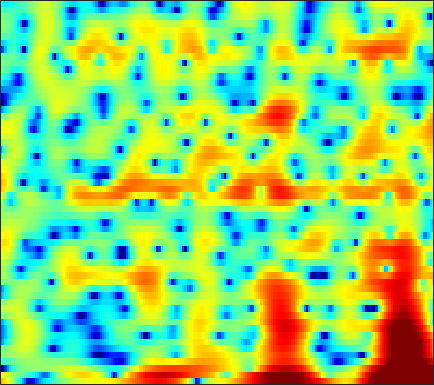

Source data for this figure (header and first rows):
7.4054, 6.6633, 5.5781, 4.3761, 3.3866, 1.9327, 0.3069, -1.063, -3.1184, -5.4905, -8.311, -10.828, -14.693, -17.579, -16.967, -14.246, -11.822, -10.36, -8.7525, -7.3975, -6.1996, -5.3946, -4.4032, -3.4944
4.876, 4.26, 3.485, 2.756, 2.232, 1.558, 0.8974, 0.4077, -0.2401, -0.8747, -1.498, -1.956, -2.575, -3.233, -3.783, -4.64, -5.703, -6.684, -8.269, -10.01, -11.04, -10.49, -8.28, -5.693
-21.34, -25.22, -12.8, -8.271, -6.168, -4.208, -2.832, -2.054, -1.269, -0.692, -0.2719, -0.03316, 0.2017, 0.3579, 0.434, 0.4932, 0.5142, 0.5195, 0.5296, 0.5612, 0.6392, 0.7338, 0.9094, 1.139
-2.754, -2.7, -2.456, -2.066, -1.715, -1.215, -0.7226, -0.3786, 0.02558, 0.3552, 0.611, 0.7566, 0.895, 0.9725, 0.9946, 0.979, 0.9181, 0.8478, 0.7317, 0.6027, 0.4753, 0.3861, 0.2791, 0.1894
-0.04824, 0.1112, 0.3533, 0.6218, 0.8306, 1.111, 1.38, 1.563, 1.768, 1.911, 1.979, 1.977, 1.895, 1.719, 1.523, 1.175, 0.7286, 0.3311, -0.276, -0.95, -1.661, -2.186, -2.829, -3.338
-0.7907, -0.504, -0.01746, 0.5515, 0.9985, 1.581, 2.113, 2.459, 2.838, 3.107, 3.251, 3.266, 3.148, 2.863, 2.534, 1.928, 1.114, 0.3467, -0.9342, -2.579, -4.708, -6.756, -10.44, -16.01
-9.729, -8.143, -5.655, -3.415, -1.976, -0.3637, 0.9367, 1.728, 2.563, 3.171, 3.568, 3.731, 3.768, 3.605, 3.349, 2.826, 2.102, 1.425, 0.3405, -0.9414, -2.379, -3.507, -4.957, -6.093
-10.89, -9.618, -7.326, -5.038, -3.479, -1.636, -0.0751, 0.9113, 1.997, 2.815, 3.377, 3.64, 3.795, 3.734, 3.55, 3.126, 2.506, 1.934, 1.043, 0.02665, -1.08, -1.946, -3.08, -4.113
-10.89, -9.845, -7.526, -5.03, -3.313, -1.325, 0.311, 1.327, 2.429, 3.258, 3.823, 4.081, 4.214, 4.124, 3.915, 3.451, 2.773, 2.128, 1.084, -0.1966, -1.747, -3.118, -5.296, -7.984
-8.724, -7.643, -5.298, -3.022, -1.53, 0.1417, 1.467, 2.25, 3.039, 3.56, 3.846, 3.919, 3.834, 3.551, 3.227, 2.669, 1.955, 1.316, 0.3381, -0.7948, -2.093, -3.211, -4.939, -6.947
0.3687, 0.5076, 0.8833, 1.389, 1.779, 2.263, 2.681, 2.925, 3.109, 3.093, 2.878, 2.582, 2.01, 1.242, 0.5652, -0.4011, -1.359, -2.009, -2.701, -3.166, -3.465, -3.633, -3.84, -4.063
2.419, 2.477, 2.614, 2.813, 2.973, 3.142, 3.223, 3.206, 3.055, 2.709, 2.116, 1.476, 0.3266, -1.25, -2.803, -5.503, -9.128, -12.3, -13.52, -10.28, -7.356, -5.779, -4.268, -3.206
0.3478, 0.5329, 0.9052, 1.355, 1.707, 2.144, 2.456, 2.569, 2.551, 2.343, 1.897, 1.393, 0.4791, -0.7356, -1.876, -3.652, -5.484, -6.558, -6.959, -6.13, -4.772, -3.754, -2.566, -1.608
-7.964, -6.642, -4.418, -2.477, -1.311, -0.1007, 0.785, 1.256, 1.646, 1.802, 1.757, 1.607, 1.254, 0.7871, 0.3807, -0.2128, -0.7712, -1.099, -1.397, -1.534, -1.495, -1.347, -1.035, -0.6568
-10.13, -8.164, -5.397, -3.148, -1.838, -0.5836, 0.2728, 0.7673, 1.25, 1.53, 1.661, 1.692, 1.63, 1.468, 1.308, 1.002, 0.5824, 0.199, -0.3794, -1.039, -1.74, -2.249, -2.732, -2.753
-0.7651, -0.6126, -0.3218, -0.07697, 0.06039, 0.2035, 0.2528, 0.2272, 0.1921, 0.2506, 0.4197, 0.5845, 0.8449, 1.033, 1.097, 1.06, 0.8128, 0.4366, -0.3564, -1.563, -3.456, -5.615, -10.46, -21.92
1.672, 1.427, 0.9986, 0.3377, -0.3785, -1.585, -3.075, -4.432, -6.189, -6.902, -6.051, -4.892, -3.315, -2.012, -1.329, -0.7049, -0.3527, -0.2669, -0.4196, -0.8451, -1.46, -1.977, -2.588, -2.654
1.869, 1.508, 0.8068, -0.1739, -1.214, -3.086, -5.585, -8.064, -12.46, -15.41, -12.03, -9.31, -6.776, -5.046, -4.061, -3.13, -2.485, -2.078, -1.637, -1.28, -0.9034, -0.5747, -0.1118, 0.4654
2.491, 2.298, 1.753, 0.9806, 0.2638, -0.9476, -2.267, -3.243, -4.461, -5.3, -5.725, -5.804, -5.715, -5.638, -5.535, -5.349, -5.144, -4.924, -4.423, -3.659, -2.742, -2.001, -0.934, 0.1367
3.84, 3.814, 3.501, 2.877, 2.29, 1.325, 0.1084, -0.8636, -2.178, -3.51, -4.764, -5.607, -6.536, -7.387, -8.21, -9.45, -10.82, -11.81, -11.85, -9.8, -7.085, -5.274, -3.156, -1.378
5.31, 5.339, 5.143, 4.573, 3.904, 2.749, 1.16, -0.3212, -2.69, -5.606, -8.652, -10.47, -11.24, -10.79, -10.71, -11.47, -13.28, -15.22, -16.27, -12.58, -8.953, -6.793, -4.55, -2.935
5.951, 6.059, 5.941, 5.514, 4.919, 3.804, 2.275, 0.7387, -1.859, -5.265, -9.708, -12.58, -11.68, -9.45, -8.133, -7.151, -6.799, -6.637, -6.498, -6.223, -5.987, -5.858, -5.715, -5.703
4.782, 5.061, 5.146, 4.991, 4.7, 4.061, 3.207, 2.412, 1.233, -0.01363, -1.129, -1.813, -2.382, -2.669, -2.816, -2.937, -3.178, -3.433, -3.895, -4.669, -5.773, -6.993, -9.493, -13.5
2.95, 3.318, 3.623, 3.688, 3.643, 3.427, 3.066, 2.754, 2.238, 1.71, 1.185, 0.8076, 0.3018, -0.1108, -0.432, -0.8934, -1.378, -1.823, -2.533, -3.422, -4.518, -5.508, -7.033, -8.582
1.678, 1.959, 2.241, 2.368, 2.397, 2.378, 2.267, 2.162, 1.97, 1.754, 1.494, 1.306, 1.008, 0.6992, 0.4457, 0.06149, -0.3558, -0.725, -1.267, -1.846, -2.505, -2.977, -3.604, -4.155
0.9846, 1.042, 1.038, 1.038, 1.003, 1.004, 1.038, 1.053, 1.116, 1.15, 1.15, 1.129, 1.079, 0.9242, 0.7909, 0.5628, 0.2662, 0.03327, -0.3225, -0.6957, -1.081, -1.361, -1.7, -1.994
0.6583, 0.2764, -0.3222, -0.8403, -1.065, -1.141, -0.877, -0.5485, -0.05546, 0.4095, 0.808, 0.999, 1.162, 1.221, 1.185, 1.063, 0.8582, 0.673, 0.3894, 0.06393, -0.23, -0.4678, -0.7318, -0.9402
1.383, 0.08452, -2.211, -5.248, -7.139, -6.956, -4.569, -2.764, -0.9839, 0.2725, 1.117, 1.554, 1.867, 2.034, 2.016, 1.857, 1.597, 1.31, 0.9059, 0.4956, 0.0833, -0.1865, -0.5548, -0.8839
4.753, 3.334, 0.8486, -2.502, -4.604, -4.86, -2.736, -1.253, 0.1628, 1.107, 1.645, 1.979, 2.228, 2.243, 2.114, 1.69, 1.023, 0.378, -0.5645, -1.333, -1.872, -2.025, -2.286, -2.802
7.29, 6.462, 5.245, 3.868, 2.931, 1.738, 0.7188, -0.09323, -1.169, -2.079, -2.552, -2.517, -1.98, -1.676, -1.603, -2.093, -3.39, -4.97, -8.454, -13.79, -13.71, -10.18, -7.128, -5.841
7.582, 6.957, 5.9, 4.67, 3.547, 1.871, -0.2958, -2.329, -6.155, -12.79, -27.48, -14.48, -8.892, -6.188, -5.271, -4.866, -5.33, -6.106, -7.657, -8.906, -8.881, -7.792, -6.196, -4.733
6.688, 6.152, 5.25, 4.217, 3.272, 1.871, 0.1642, -1.219, -3.257, -5.108, -6.209, -6.444, -5.992, -5.453, -5.1, -4.831, -4.741, -4.766, -4.754, -4.668, -4.35, -4.012, -3.396, -2.8
5.384, 4.984, 4.394, 3.741, 3.175, 2.33, 1.39, 0.6325, -0.3941, -1.408, -2.247, -2.901, -3.498, -4.045, -4.345, -4.661, -4.767, -4.718, -4.413, -3.992, -3.39, -2.972, -2.32, -1.815
3.461, 3.313, 3.278, 3.185, 3.117, 2.838, 2.453, 2.025, 1.346, 0.4918, -0.5357, -1.381, -2.693, -4.162, -5.325, -6.768, -7.592, -7.476, -6.493, -5.041, -3.635, -2.684, -1.65, -0.8234
-1.916, -0.9017, 0.6141, 1.858, 2.498, 3.019, 3.142, 3.023, 2.576, 1.847, 0.7657, -0.2093, -2.029, -4.374, -6.862, -11.9, -25.56, -19.64, -10.48, -6.215, -3.578, -2.11, -0.7174, 0.314
-8.992, -4.998, -1.488, 0.6717, 1.682, 2.542, 2.886, 2.907, 2.618, 2.019, 1.17, 0.3346, -0.946, -2.38, -3.549, -4.895, -5.689, -5.627, -4.813, -3.533, -2.186, -1.31, -0.3013, 0.4104
0.1242, 0.4887, 1.213, 1.878, 2.313, 2.61, 2.679, 2.534, 2.136, 1.5, 0.6855, -0.03707, -0.9759, -1.955, -2.541, -3.128, -3.364, -3.308, -2.967, -2.407, -1.782, -1.318, -0.7755, -0.398
3.232, 3.327, 3.423, 3.519, 3.52, 3.398, 3.094, 2.711, 1.997, 1.052, -0.1374, -1.15, -2.611, -4.034, -4.871, -5.517, -5.43, -5.006, -4.13, -3.212, -2.374, -1.849, -1.363, -1.09
4.184, 4.273, 4.362, 4.386, 4.287, 4.067, 3.599, 3.098, 2.16, 0.8522, -0.8881, -2.54, -5.44, -9.389, -13.44, -17.31, -12.98, -9.791, -6.844, -4.747, -3.177, -2.311, -1.51, -1.152
2.859, 3.132, 3.527, 3.808, 3.897, 3.886, 3.623, 3.257, 2.481, 1.315, -0.3063, -1.761, -4.274, -7.224, -9.329, -11.09, -10.63, -9.299, -7.364, -5.295, -3.467, -2.265, -1.037, -0.3214
-1.432, -0.6006, 0.4537, 1.339, 1.95, 2.468, 2.756, 2.756, 2.474, 1.867, 0.8698, -0.05781, -1.72, -3.615, -5.333, -7.968, -10.99, -12.91, -11.38, -7.311, -3.917, -1.936, -0.03358, 1.234
-9.719, -7.992, -5.923, -3.888, -2.605, -1.186, -0.1641, 0.347, 0.7092, 0.7339, 0.4533, -0.04462, -0.9147, -2.174, -3.413, -5.516, -7.962, -9.291, -8.323, -5.246, -2.395, -0.7017, 1.1, 2.363
-24.67, -20.72, -14.39, -10.33, -8.107, -5.858, -4.262, -3.329, -2.436, -1.863, -1.532, -1.444, -1.454, -1.654, -1.85, -2.086, -2.204, -2.101, -1.631, -0.8059, 0.1858, 0.9418, 1.869, 2.644
-16.82, -15.91, -13.69, -11.38, -9.846, -8.231, -6.915, -6.101, -5.154, -4.316, -3.589, -3.035, -2.442, -1.891, -1.513, -1.035, -0.5621, -0.1903, 0.3482, 0.8992, 1.476, 1.895, 2.386, 2.811
-9.608, -9.719, -9.554, -9.307, -9.194, -8.973, -8.744, -8.529, -7.936, -7.003, -5.804, -4.847, -3.578, -2.386, -1.596, -0.6658, 0.1524, 0.6851, 1.312, 1.842, 2.281, 2.552, 2.844, 3.035
-5.605, -6.007, -6.66, -7.523, -8.37, -9.896, -12.04, -13.84, -14.91, -12.46, -9.023, -6.848, -4.39, -2.49, -1.311, -0.02079, 1.002, 1.622, 2.266, 2.75, 3.065, 3.208, 3.291, 3.244
-2.485, -2.95, -3.807, -4.929, -5.96, -7.843, -10.41, -12.73, -14.34, -11.62, -7.928, -5.631, -3.197, -1.29, -0.1167, 1.137, 2.092, 2.651, 3.179, 3.486, 3.602, 3.566, 3.356, 3.003
-0.5328, -0.9067, -1.487, -2.161, -2.703, -3.476, -4.138, -4.448, -4.489, -3.983, -3.02, -2.17, -0.9251, 0.2744, 1.075, 2, 2.715, 3.086, 3.381, 3.405, 3.189, 2.879, 2.289, 1.551
0.1435, -0.1524, -0.4761, -0.7611, -0.9796, -1.286, -1.576, -1.72, -1.86, -1.754, -1.382, -0.9528, -0.1423, 0.8048, 1.492, 2.341, 2.99, 3.265, 3.352, 3.065, 2.373, 1.582, 0.2187, -1.362
-1.022, -1.323, -1.231, -0.9175, -0.7952, -0.7551, -1.014, -1.426, -2.207, -3.111, -3.677, -3.292, -1.955, -0.1285, 1.188, 2.651, 3.675, 4.139, 4.293, 3.926, 2.909, 1.61, -0.9943, -5.376
-12.47, -11.94, -7.159, -4.224, -2.928, -2.163, -2.268, -2.977, -4.796, -8.418, -17.61, -21.32, -8.247, -3.029, -0.5345, 1.746, 3.245, 3.99, 4.477, 4.428, 3.87, 3.122, 1.71, -0.007974
-6.76, -7.045, -5.896, -4.474, -3.702, -3.181, -3.208, -3.512, -4.247, -5.14, -5.622, -5.27, -4.051, -2.344, -1.01, 0.5929, 1.878, 2.59, 3.258, 3.558, 3.547, 3.372, 2.918, 2.341
-1.659, -1.901, -2.088, -2.174, -2.288, -2.505, -2.876, -3.205, -3.7, -4.09, -4.166, -3.995, -3.312, -2.266, -1.332, -0.06813, 1.094, 1.828, 2.608, 3.134, 3.385, 3.401, 3.228, 2.856
0.09431, -0.08017, -0.3983, -0.824, -1.221, -1.912, -2.803, -3.661, -5.01, -6.453, -7.634, -7.881, -6.746, -4.71, -3.121, -1.189, 0.421, 1.42, 2.432, 3.134, 3.531, 3.633, 3.55, 3.2
0.3075, 0.228, -0.00636, -0.4285, -0.859, -1.681, -2.836, -4.016, -6.197, -9.602, -16.04, -24.33, -13.19, -7.257, -4.464, -1.751, 0.2166, 1.339, 2.457, 3.209, 3.644, 3.782, 3.702, 3.339
-0.6159, -0.5986, -0.7073, -0.9526, -1.238, -1.748, -2.444, -3.057, -3.982, -4.941, -5.594, -5.602, -4.784, -3.304, -2.069, -0.5157, 0.8204, 1.651, 2.53, 3.132, 3.464, 3.541, 3.399, 2.995
-2.161, -2.224, -2.335, -2.416, -2.486, -2.545, -2.603, -2.654, -2.707, -2.683, -2.504, -2.192, -1.63, -0.8835, -0.2437, 0.6351, 1.463, 2.013, 2.618, 3.033, 3.235, 3.231, 3.039, 2.61
-4.72, -5.264, -5.55, -5.328, -4.925, -4.331, -3.769, -3.432, -3.051, -2.657, -2.196, -1.797, -1.146, -0.3985, 0.2053, 1.013, 1.764, 2.247, 2.756, 3.095, 3.245, 3.227, 3.035, 2.639
